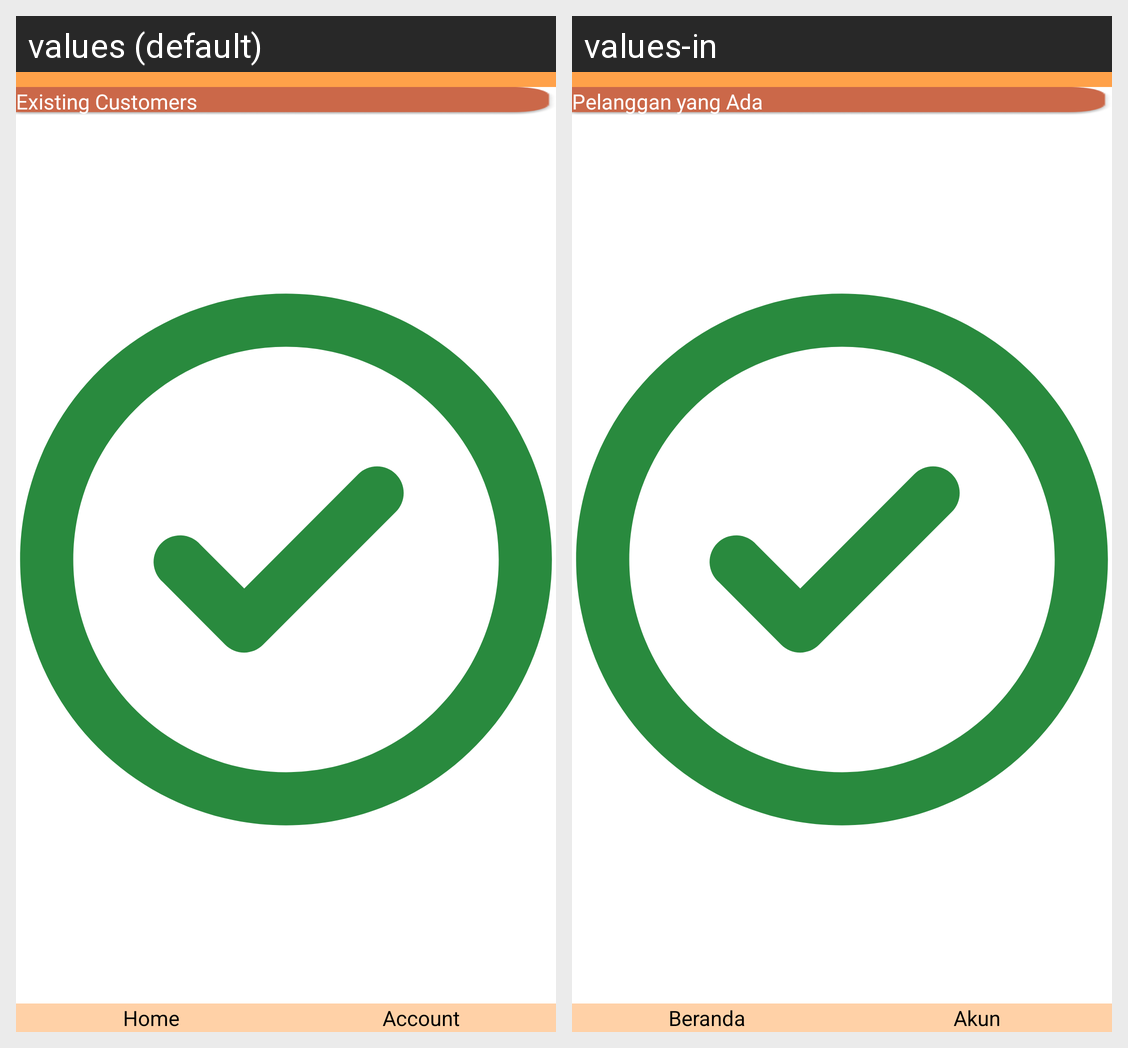

Locale-by-locale string values for the Android screen shown in this grid:
Android screen res/layout/activity_customer_edit_save.xml rendered under 2 locales, left to right: values (default), values-in. Device: Nexus 5 (rendered at 1080×1920; each locale shown at half size, 540×960, under a caption strip naming it); theme Theme.Seemai.
Strings drawn on this screen, with the default value and each locale's value (text and hints the layout hard-codes, and strings that could not be matched under every locale, appear in the picture but are not listed):

existingCustomers
  values: Existing Customers
  values-in: Pelanggan yang Ada

home
  values: Home
  values-in: Beranda

account
  values: Account
  values-in: Akun
